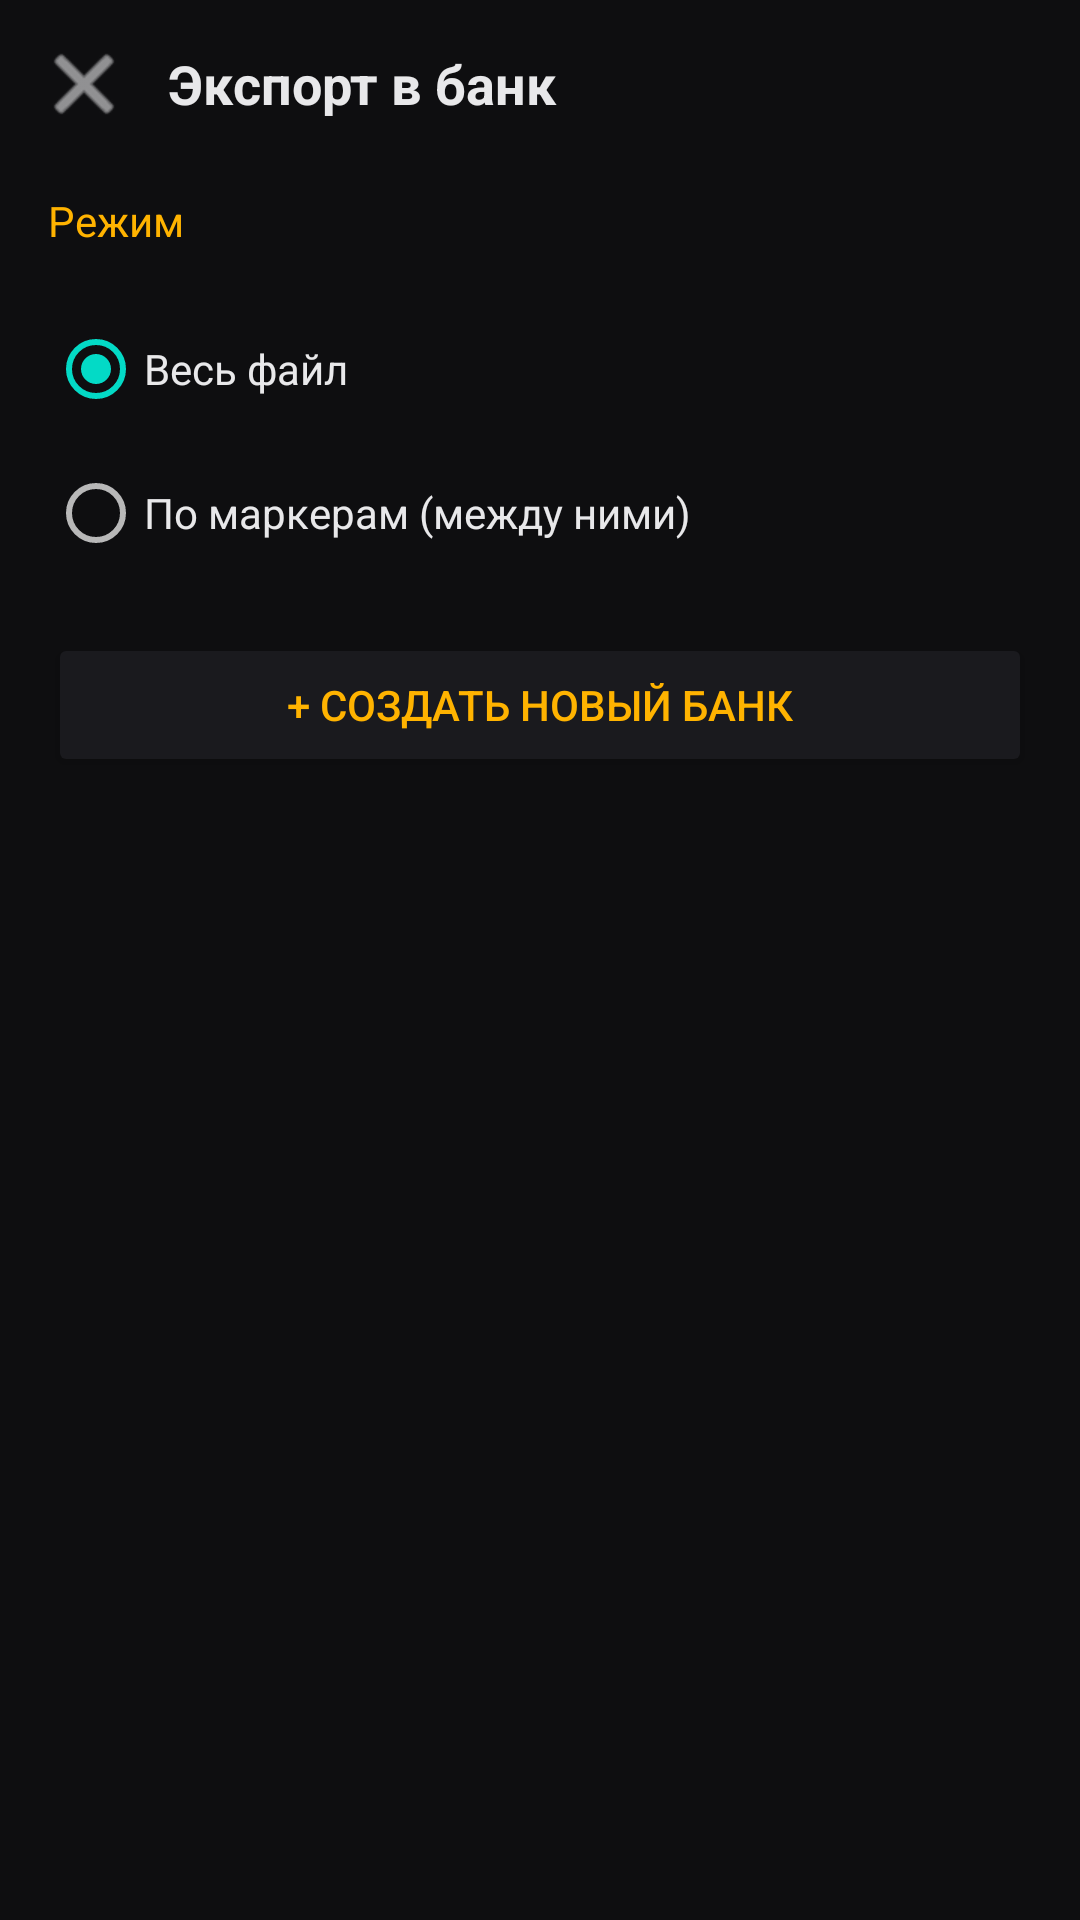

The Android layout XML behind this screen, and the referenced resources:
<!-- AndroidManifest.xml: application theme Theme.VoiceSamplePrep -->
<!-- res/layout/activity_export_to_bank.xml -->
<?xml version="1.0" encoding="utf-8"?>
<LinearLayout xmlns:android="http://schemas.android.com/apk/res/android"
    android:layout_width="match_parent"
    android:layout_height="match_parent"
    android:orientation="vertical"
    android:background="@color/bg">

    
    <LinearLayout
        android:layout_width="match_parent"
        android:layout_height="wrap_content"
        android:orientation="horizontal"
        android:gravity="center_vertical"
        android:padding="8dp">

        <ImageButton
            android:id="@+id/btnBack"
            android:layout_width="40dp"
            android:layout_height="40dp"
            android:background="?attr/selectableItemBackgroundBorderless"
            android:src="@android:drawable/ic_menu_close_clear_cancel"
            android:tint="@color/onSurface" />

        <TextView
            android:layout_width="0dp"
            android:layout_height="wrap_content"
            android:layout_weight="1"
            android:layout_marginStart="8dp"
            android:text="Экспорт в банк"
            android:textColor="@color/onSurface"
            android:textSize="18sp"
            android:textStyle="bold" />
    </LinearLayout>

    
    <TextView
        android:layout_width="wrap_content"
        android:layout_height="wrap_content"
        android:layout_marginStart="16dp"
        android:layout_marginTop="8dp"
        android:text="Режим"
        android:textColor="@color/accent"
        android:textSize="14sp" />

    <RadioGroup
        android:id="@+id/rgMode"
        android:layout_width="match_parent"
        android:layout_height="wrap_content"
        android:padding="16dp">

        <RadioButton
            android:id="@+id/rbSingle"
            android:layout_width="match_parent"
            android:layout_height="wrap_content"
            android:textColor="@color/onSurface"
            android:text="Весь файл"
            android:checked="true" />

        <RadioButton
            android:id="@+id/rbByMarkers"
            android:layout_width="match_parent"
            android:layout_height="wrap_content"
            android:textColor="@color/onSurface"
            android:text="По маркерам (между ними)" />
    </RadioGroup>

    
    <Button
        android:id="@+id/btnNewBank"
        android:layout_width="match_parent"
        android:layout_height="48dp"
        android:layout_marginStart="16dp"
        android:layout_marginEnd="16dp"
        android:text="+ Создать новый банк"
        android:backgroundTint="@color/surface"
        android:textColor="@color/accent" />

    
    <androidx.recyclerview.widget.RecyclerView
        android:id="@+id/rvBanks"
        android:layout_width="match_parent"
        android:layout_height="0dp"
        android:layout_weight="1"
        android:layout_marginTop="8dp" />

</LinearLayout>
<!-- resources referenced by this layout -->
<resources>
  <color name="accent">#FFB300</color>
  <color name="bg">#0E0E10</color>
  <color name="onSurface">#E8E8EA</color>
  <color name="surface">#1A1A1E</color>
  <style name="Theme.VoiceSamplePrep" parent="Theme.MaterialComponents.NoActionBar">
          <item name="colorPrimary">#FFB300</item>
          <item name="colorPrimaryVariant">#C88A00</item>
          <item name="colorOnPrimary">#0E0E10</item>
          <item name="android:colorBackground">#0E0E10</item>
          <item name="colorSurface">#1A1A1E</item>
          <item name="colorOnSurface">#E8E8EA</item>
          <item name="android:statusBarColor">#0E0E10</item>
      </style>
</resources>
